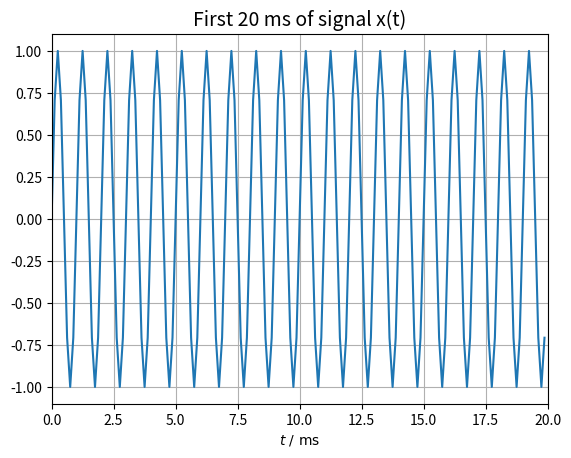
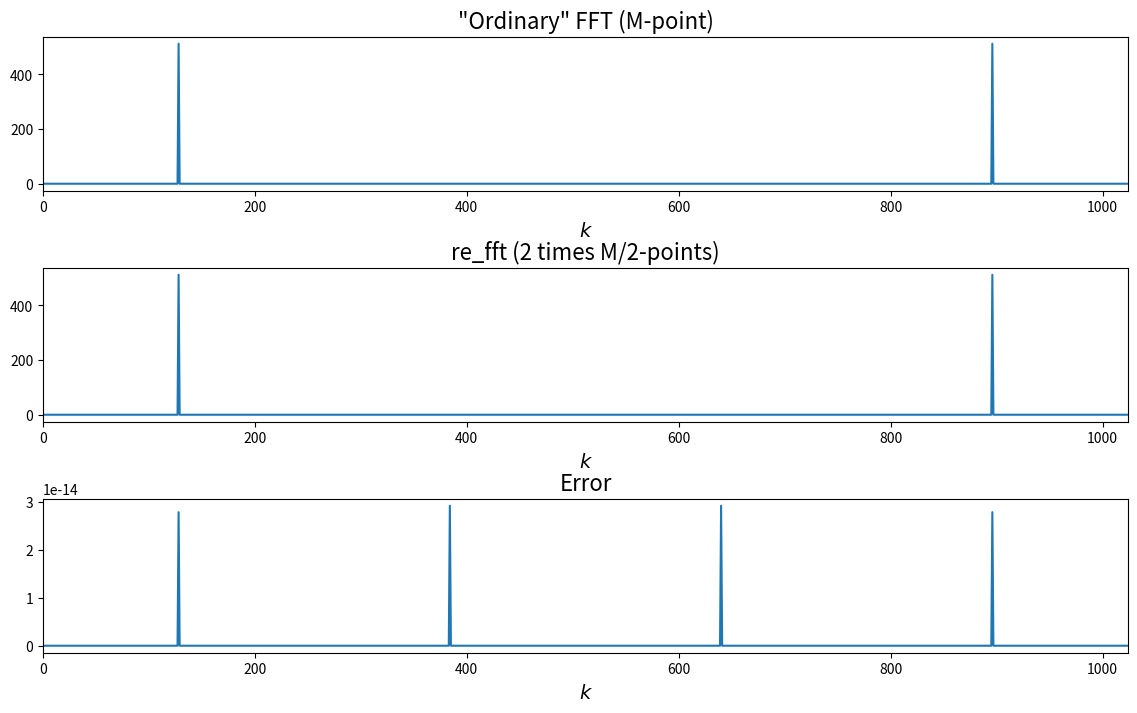

Write the Python code that produced these figures, in order.
import numpy as np
import numpy.fft as fft 
import scipy.signal as sig
import matplotlib.pyplot as plt



# first we creat a sinple  signal 
N = 2**10 #  totall number of samples 
f = 1000 #  frequency of the signal  , how  many times it repeats it self per second 
fs = 8000 #  sampling frequency the number of samples per second 
Ts = 1/fs # sampling period 

t = np.r_[0:N*Ts:Ts]
x = np.sin((2*np.pi*f)*t)
plt.plot(t[t < 0.02]*1000, x[t < 0.02]);
plt.xlim((0, 20))
plt.grid(True)
plt.xlabel(r'$t\ /\ \mathrm{ms}$')
plt.title("First 20 ms of signal x(t)",
          fontsize=14);


# our signal x is a real valued signal 
# we want to compute the DFT of the 2M point  real signal 
# by computing the DFT of a complex signal with half the lenth (M) 
def re_fft(x):
    # make sufe the signal have an even nmber of sample points 
    if x.shape[0] % 2 != 0 :
        raise ValueError("pleasae give a signal with an even number of sample points")
    if np.iscomplexobj(x):
        raise ValueError("the signal should be a real valued signal")
    # convert a real _valued signal into an complex valued signal  
    y = x.view(dtype= np.complex128)

    # convert to F
    Y = fft.fft(y)
    print(len(Y))

    # by looking  at the len Y deosn t have the midel point M yet
    # let s append it first 
    M = len(x) // 2 # we know that X(M)= X(0)
    Y = np.append(Y, Y[0])
    Y_1 = 1/2*(Y + Y[::-1].conj())
    Y_2 = 1/2j*(Y - Y[::-1].conj())

    # now we have a representation of the Complex signal that has only M points
    # in the frequency domain 
    # now lets calculate the DFT of x using this representation
    # we know X = Y_1 + Y_2 * exp(-j*np.pi/M)

    X = Y_1 + np.exp(-1j*np.pi*np.r_[0:M+1]/M) * Y_2 

    # but till now we calculated just half of the X --> 
    # we know that X[k] = k[M-k].conj()
    # so we just need to append the reverse conj of X to X
    right_X =  X[1:M][::-1]
    X = np.append(X, np.flipud(X[1:M]).conj())

    return X



def plt_magnitude():
    # calculate reference fft and own implementation
    X_ref = fft.fft(x)
    X_test = re_fft(x)

    # plot the results
    plt.figure()
    plt.subplot(3, 1, 1)
    plt.plot(abs(X_ref))
    plt.title('"Ordinary" FFT (M-point)', fontsize=16)

    plt.subplot(3, 1, 2)
    plt.plot(abs(X_test))
    plt.title('re_fft (2 times M/2-points)', fontsize=16)

    plt.subplot(3, 1, 3)
    plt.plot(abs(X_test-X_ref))
    plt.title('Error', fontsize=16)

    plt.gcf().subplots_adjust(hspace=0.5)
    plt.gcf().set_size_inches(14, 8)
    [ax.set_xlim((0, 1024)) and ax.set_xlabel(r'$k$', fontsize=14)
    for ax in plt.gcf().get_axes()]

    # Calculate the error
    error_rel_fft = np.linalg.norm(X_test - X_ref)**2/np.linalg.norm(X_ref)**2
    print("Relative quadratic error: {:e}".format(error_rel_fft))
    plt.show()

plt_magnitude()